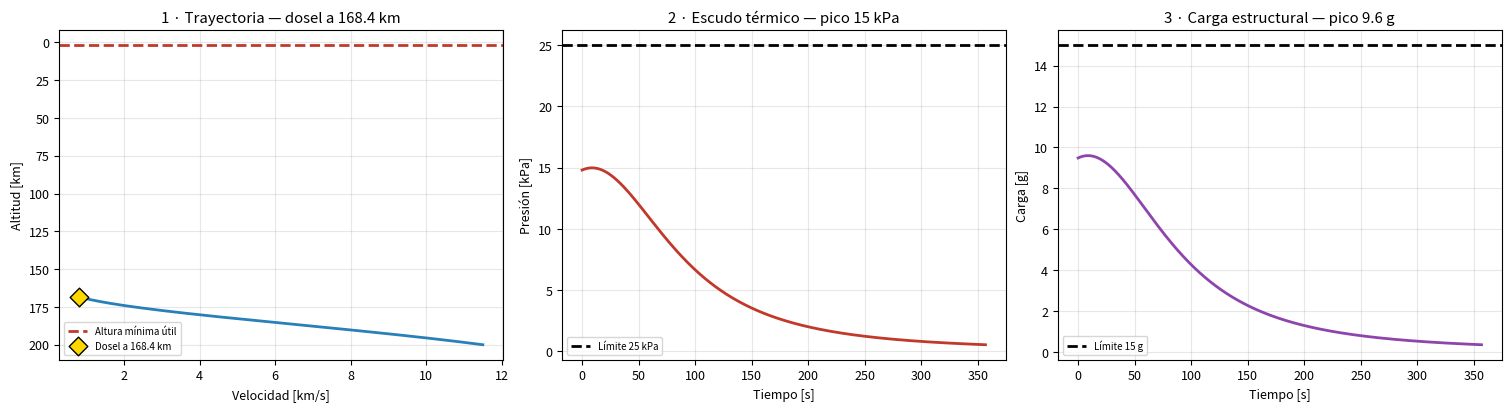
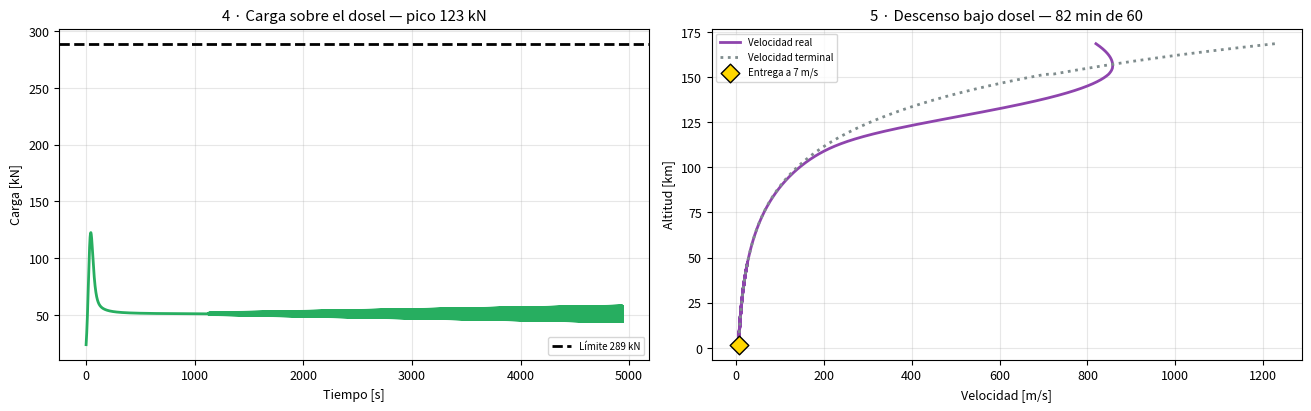
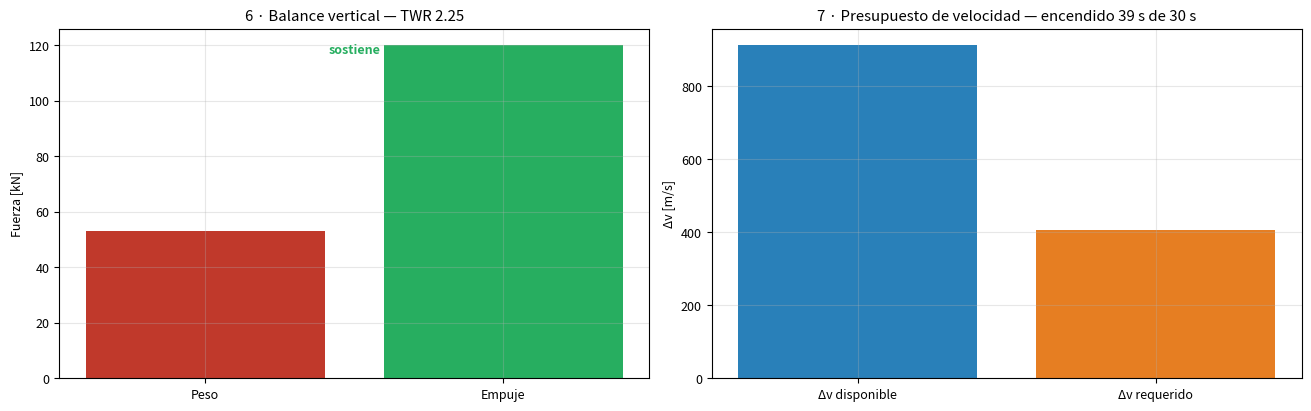

Recreate these plots in Python, in order.
import numpy as np, matplotlib.pyplot as plt
plt.rcParams.update({'figure.dpi':110,'font.size':9,'axes.grid':True,'grid.alpha':.3,'lines.linewidth':2})

PLANETA, G, RHO0, ESCALA, SONIDO = "Venus", 8.87, 65.0, 15900.0, 410.0
V_ENTRADA, H_ENTRADA, GAMMA = 11500.0, 200000.0, 1.5
MACH_DOSEL, H_SUELTA, HOVER = 2., 1800., 30.

def volar(h0, v0, hf, m, cd, area, gam=90., suelta=0., t_suelta=1e9, mach=None):
    r = np.radians(gam); t, h, v, mm = 0., h0, v0, m
    T = {k: [] for k in ["t","h","v","mach","q","f","n","vt"]}
    while h > hf and v > 0. and t < 3e4:
        if mach and v/SONIDO <= mach: break
        if t > t_suelta: mm = m - suelta
        rho = RHO0*np.exp(-h/ESCALA); q = .5*rho*v*v; d = q*cd*area; a = G*np.sin(r) - d/mm
        for k, x in zip(T, [t, h, v, v/SONIDO, q, d/1000, d/(mm*9.81),
                            np.sqrt(2*mm*G*np.sin(r)/max(rho*cd*area, 1e-12))]): T[k].append(x)
        dt = min(5., max(.002, 1./(.2+abs(a)))); v += a*dt; h -= v*np.sin(r)*dt; t += dt
    return {k: np.array(x) for k, x in T.items()}, v, h, t

print(f"Entorno cargado: {PLANETA}   g = {G} m/s²   ρ₀ = {RHO0} kg/m³   γ = {GAMMA}°")

NOMBRE      = "Clase Atlas"
MASA_SECA   = 4400.
AREA_ESCUDO = 26.
AREA_DOSEL  = 70.
EMPUJE      = 120.
PROPELENTE  = 1600.

CD_ESCUDO, CD_DOSEL, ISP = 1.45, .62, 300.
LIM_G, LIM_Q, LIM_DOSEL, LIM_DESC = 15., 25., 289., 3600.
MASA_TOTAL = MASA_SECA + PROPELENTE

print(f"{NOMBRE}   {MASA_TOTAL:.0f} kg   β = {MASA_TOTAL/(CD_ESCUDO*AREA_ESCUDO):.0f} kg/m²")

E, V_DESP, H_DESP, _ = volar(H_ENTRADA, V_ENTRADA, 0., MASA_TOTAL, CD_ESCUDO, AREA_ESCUDO, GAMMA, mach=MACH_DOSEL)
CARGA_G, PRESION = E["n"].max(), E["q"].max()/1000
VIABLE = H_DESP > H_SUELTA

f, ax = plt.subplots(1, 3, figsize=(15, 4), constrained_layout=True)
ax[0].plot(E["v"]/1000, E["h"]/1000, c="#2980b9")
ax[0].axhline(H_SUELTA/1000, ls="--", c="#c0392b", label="Altura mínima útil")
if VIABLE: ax[0].scatter(V_DESP/1000, H_DESP/1000, c="gold", marker="D", s=90, ec="k", zorder=5, label=f"Dosel a {H_DESP/1000:.1f} km")
ax[0].set(title="1 · Trayectoria" + (f" — dosel a {H_DESP/1000:.1f} km" if VIABLE else " — NO alcanza Mach 2"),
          xlabel="Velocidad [km/s]", ylabel="Altitud [km]")
ax[0].invert_yaxis(); ax[0].legend(fontsize=7)

ax[1].plot(E["t"], E["q"]/1000, c="#c0392b")
ax[1].axhline(LIM_Q, ls="--", c="k", label=f"Límite {LIM_Q:.0f} kPa")
ax[1].set(title=f"2 · Escudo térmico — pico {PRESION:.0f} kPa", xlabel="Tiempo [s]", ylabel="Presión [kPa]"); ax[1].legend(fontsize=7)

ax[2].plot(E["t"], E["n"], c="#8e44ad")
ax[2].axhline(LIM_G, ls="--", c="k", label=f"Límite {LIM_G:.0f} g")
ax[2].set(title=f"3 · Carga estructural — pico {CARGA_G:.1f} g", xlabel="Tiempo [s]", ylabel="Carga [g]"); ax[2].legend(fontsize=7)
plt.show()

print(f"pico {CARGA_G:.1f} g   presión {PRESION:.0f} kPa   β {MASA_TOTAL/(CD_ESCUDO*AREA_ESCUDO):.0f} kg/m²")
print(f"dosel a {H_DESP/1000:.1f} km y {V_DESP:.0f} m/s" if VIABLE
      else f"llega al suelo a {V_DESP:.0f} m/s, Mach {V_DESP/SONIDO:.1f}: el paracaídas nunca se abre")

if VIABLE:
    D, V_FINAL, _, T_DESC = volar(H_DESP, V_DESP, H_SUELTA, MASA_TOTAL, CD_DOSEL, AREA_DOSEL, 90., MASA_SECA*.06, 20.)
    APERTURA, V_TERMINAL = D["f"].max(), D["vt"][-1]
    f, ax = plt.subplots(1, 2, figsize=(13, 4), constrained_layout=True)
    ax[0].plot(D["t"], D["f"], c="#27ae60")
    ax[0].axhline(LIM_DOSEL, ls="--", c="k", label=f"Límite {LIM_DOSEL:.0f} kN")
    ax[0].set(title=f"4 · Carga sobre el dosel — pico {APERTURA:.0f} kN", xlabel="Tiempo [s]", ylabel="Carga [kN]"); ax[0].legend(fontsize=7)
    ax[1].plot(D["v"], D["h"]/1000, c="#8e44ad", label="Velocidad real")
    ax[1].plot(D["vt"], D["h"]/1000, ls=":", c="#7f8c8d", label="Velocidad terminal")
    ax[1].scatter(V_FINAL, H_SUELTA/1000, c="gold", marker="D", s=90, ec="k", zorder=5, label=f"Entrega a {V_FINAL:.0f} m/s")
    ax[1].set(title=f"5 · Descenso bajo dosel — {T_DESC/60:.0f} min de {LIM_DESC/60:.0f}", xlabel="Velocidad [m/s]", ylabel="Altitud [km]"); ax[1].legend(fontsize=7)
    plt.show()
    print(f"carga {APERTURA:.0f} kN   v. terminal {V_TERMINAL:.0f} m/s   entrega a {V_FINAL:.0f} m/s   duración {T_DESC/60:.0f} min de {LIM_DESC/60:.0f}")
else:
    APERTURA = V_TERMINAL = T_DESC = float("nan"); V_FINAL = V_DESP
    print("Sin fase de descenso: esta aeronave llega al suelo por encima de Mach 2.")
    print("La fase 3 se calcula igual, para ver cuánto Δv haría falta para salvar la situación con motores.")

DV_REQ = V_FINAL + G*(HOVER + 15.)
TWR = EMPUJE*1000./(MASA_TOTAL*G)
DV = ISP*9.81*np.log(MASA_TOTAL/MASA_SECA)
T_ENC = PROPELENTE*ISP*9.81/(EMPUJE*1000.)

f, ax = plt.subplots(1, 2, figsize=(13, 4), constrained_layout=True)
ax[0].bar(["Peso", "Empuje"], [MASA_TOTAL*G/1000, EMPUJE], color=["#c0392b", "#27ae60"])
ax[0].set(title=f"6 · Balance vertical — TWR {TWR:.2f}", ylabel="Fuerza [kN]")
ax[0].text(.5, .93, "sostiene" if TWR >= 1 else "no sostiene", transform=ax[0].transAxes, ha="center",
           weight="bold", color="#27ae60" if TWR >= 1 else "#c0392b")
ax[1].bar(["Δv disponible", "Δv requerido"], [DV, DV_REQ], color=["#2980b9", "#e67e22"])
ax[1].set(title=f"7 · Presupuesto de velocidad — encendido {T_ENC:.0f} s de {HOVER:.0f} s", ylabel="Δv [m/s]")
plt.show()

print(f"TWR {TWR:.2f}   Δv {DV:.0f} de {DV_REQ:.0f} m/s   encendido {T_ENC:.0f} s de {HOVER:.0f} s")
print(f"de los {DV_REQ:.0f} m/s requeridos, {G*(HOVER+15.):.0f} son pérdida gravitatoria")

def fila(n, v, l, c):
    vs = "  —  " if v != v else f"{v:9.1f}"
    ls = "   —  " if l is None else ("    —  " if l != l else f"{l:9.1f}")
    cs = " — " if c is None else ("sí " if c else "NO ")
    print(f"{n:24s}{vs}{ls}   {cs}")

print(f"{NOMBRE}  en  {PLANETA}\n")
print(f"{'':24s}{'valor':>9s}{'límite':>9s}   cumple")
fila("Carga de pico [g]",        CARGA_G,    LIM_G,     CARGA_G <= LIM_G)
fila("Presión dinámica [kPa]",   PRESION,    LIM_Q,     PRESION <= LIM_Q)
fila("Altura del dosel [km]",    H_DESP/1000, H_SUELTA/1000, VIABLE)
fila("Carga sobre dosel [kN]",   APERTURA,   LIM_DOSEL, APERTURA <= LIM_DOSEL if VIABLE else False)
fila("Velocidad terminal [m/s]", V_TERMINAL, None,      None)
fila("Descenso [min]",           T_DESC/60 if VIABLE else float("nan"), LIM_DESC/60, T_DESC <= LIM_DESC if VIABLE else False)
fila("Empuje-peso",              TWR,        1.,        TWR >= 1.)
fila("Delta-v [m/s]",            DV,         DV_REQ,    DV >= DV_REQ)
fila("Encendido [s]",            T_ENC,      HOVER,     T_ENC >= HOVER)
print(f"\nMasa total: {MASA_TOTAL:.0f} kg")
